Photos from the image-classification dataset "skripsi" in the GitHub repository dedihkurnia/skripsi. Its 12 classes are: gymnocalycium mihanovichii var. filadelfiense, p.leninghausii cv. albispina, Coryphantha laui, Coryphantha laui 22, Echinopsis peruviana, Gymnocalycium baldianum, Gymnocalycium mihanovichii, Mammillaria spinosissima f r, Opuntia microdasys, Parodia leninghausii, Parodia leungsi, Parodia leninghausii albispina.

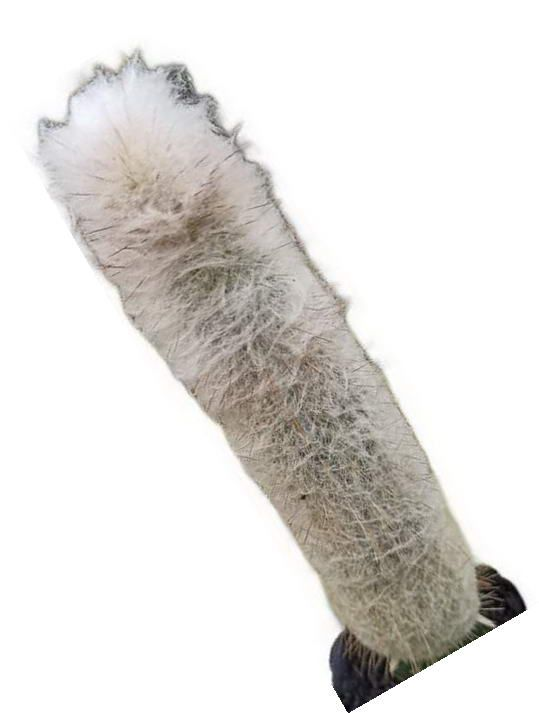
Label: Parodia leninghausii albispina

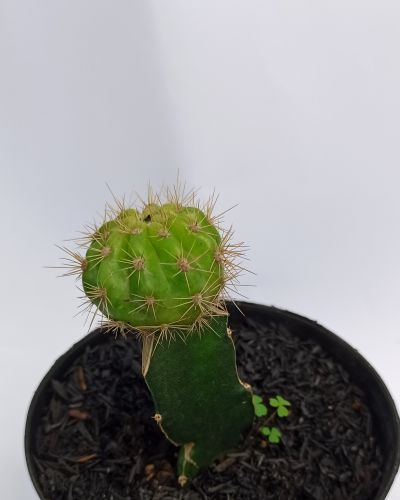
Label: Gymnocalycium mihanovichii

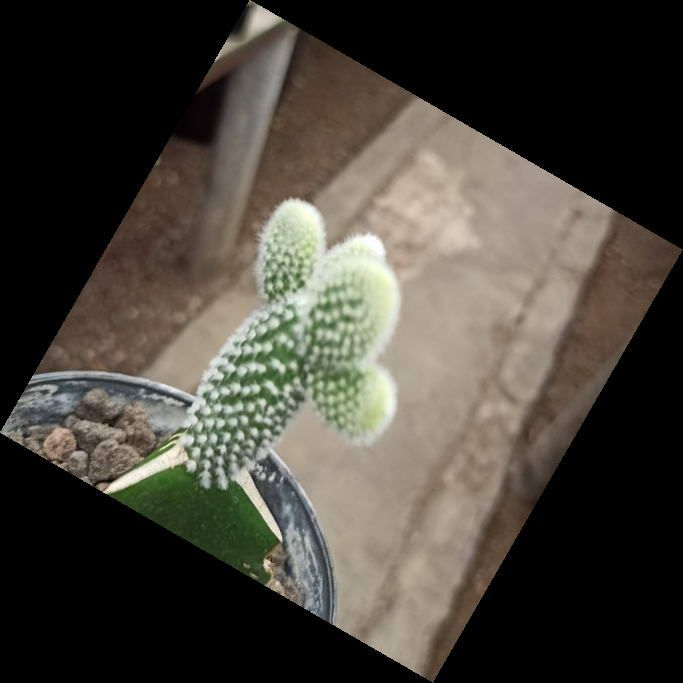
Label: Opuntia microdasys

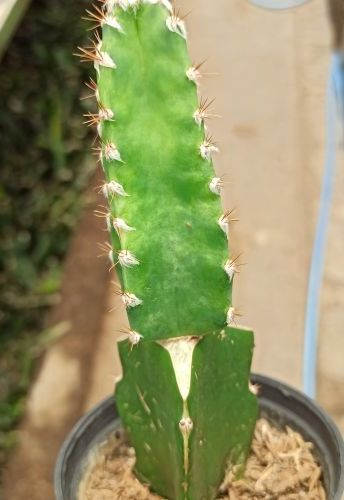
Label: Echinopsis peruviana

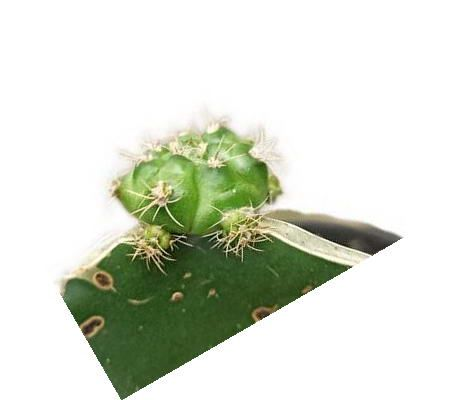
Label: Gymnocalycium baldianum

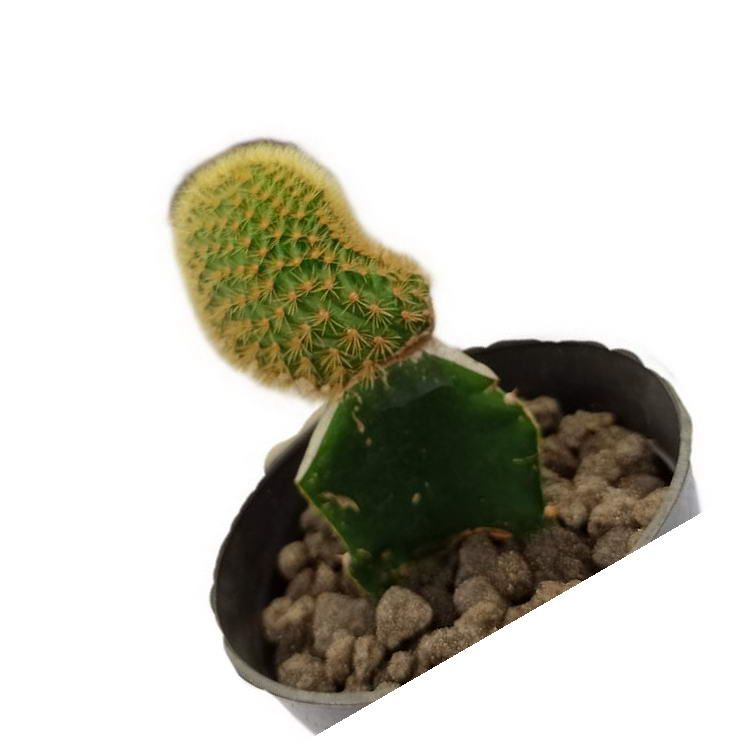
Label: Parodia leninghausii
